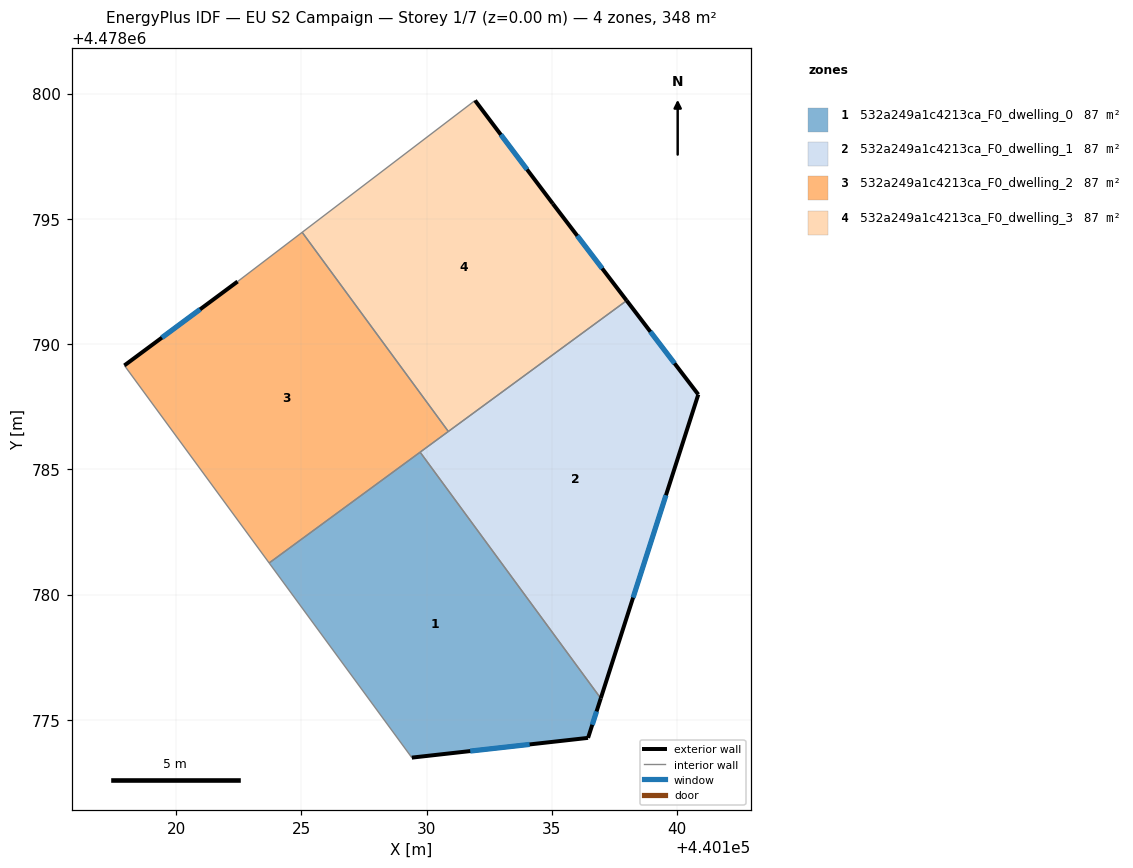
=== STOREY PLAN SPEC (per zone: floor XY polygon, exterior-wall plan segments, windows/doors) ===
zone 1: 532a249a1c4213ca_F0_dwelling_0  (87.0 m²)
  floor: (440136.44, 4478774.28) (440136.95, 4478775.86) (440129.74, 4478785.68) (440123.71, 4478781.26) (440129.41, 4478773.49)
  exterior wall: (440136.95, 4478775.86) – (440136.44, 4478774.28)  [1.7 m]
    window: (440136.78, 4478775.33) – (440136.61, 4478774.80)  [0.6 m²]
  exterior wall: (440136.44, 4478774.28) – (440129.41, 4478773.49)  [7.1 m]
    window: (440134.11, 4478774.02) – (440131.74, 4478773.75)  [2.4 m²]
  interior walls: 3
zone 2: 532a249a1c4213ca_F0_dwelling_1  (87.0 m²)
  floor: (440136.95, 4478775.86) (440140.84, 4478787.99) (440137.98, 4478791.74) (440129.74, 4478785.68)
  exterior wall: (440137.98, 4478791.74) – (440140.84, 4478787.99)  [4.7 m]
    window: (440138.93, 4478790.49) – (440139.89, 4478789.23)  [1.6 m²]
  exterior wall: (440140.84, 4478787.99) – (440136.95, 4478775.86)  [12.7 m]
    window: (440139.55, 4478783.96) – (440138.24, 4478779.88)  [4.3 m²]
  interior walls: 3
zone 3: 532a249a1c4213ca_F0_dwelling_2  (87.0 m²)
  floor: (440130.86, 4478786.51) (440125.03, 4478794.46) (440122.45, 4478792.50) (440117.93, 4478789.14) (440123.71, 4478781.26)
  exterior wall: (440117.93, 4478789.14) – (440122.45, 4478792.50)  [5.6 m]
    window: (440119.43, 4478790.26) – (440120.95, 4478791.38)  [1.9 m²]
  interior walls: 5
zone 4: 532a249a1c4213ca_F0_dwelling_3  (87.0 m²)
  floor: (440137.98, 4478791.74) (440135.03, 4478795.60) (440131.93, 4478799.72) (440125.03, 4478794.46) (440130.86, 4478786.51)
  exterior wall: (440131.93, 4478799.72) – (440135.03, 4478795.60)  [5.2 m]
    window: (440132.96, 4478798.36) – (440134.01, 4478796.97)  [1.8 m²]
  exterior wall: (440135.03, 4478795.60) – (440137.98, 4478791.74)  [4.9 m]
    window: (440136.01, 4478794.32) – (440137.01, 4478793.02)  [1.7 m²]
  interior walls: 3

=== DERIVED (storey summary) ===
Building: EU S2 Campaign
Storey: 1 of 7  (floor level z = 0.00 m)
Storey gross floor area: 347.8 m²
Zones on this storey: 4
  - 532a249a1c4213ca_F0_dwelling_0: floor 87.0 m²; exterior wall 8.7 m (26.2 m²); 2 window(s) 3.0 m²; WWR 11.4%
  - 532a249a1c4213ca_F0_dwelling_1: floor 87.0 m²; exterior wall 17.5 m (52.4 m²); 2 window(s) 5.9 m²; WWR 11.4%
  - 532a249a1c4213ca_F0_dwelling_2: floor 87.0 m²; exterior wall 5.6 m (16.9 m²); 1 window(s) 1.9 m²; WWR 11.4%
  - 532a249a1c4213ca_F0_dwelling_3: floor 87.0 m²; exterior wall 10.0 m (30.1 m²); 2 window(s) 3.4 m²; WWR 11.4%
Zone adjacency (shared interzone walls):
  - 532a249a1c4213ca_F0_dwelling_0 ↔ 532a249a1c4213ca_F0_dwelling_1
  - 532a249a1c4213ca_F0_dwelling_0 ↔ 532a249a1c4213ca_F0_dwelling_2
  - 532a249a1c4213ca_F0_dwelling_1 ↔ 532a249a1c4213ca_F0_dwelling_2
  - 532a249a1c4213ca_F0_dwelling_1 ↔ 532a249a1c4213ca_F0_dwelling_3
  - 532a249a1c4213ca_F0_dwelling_2 ↔ 532a249a1c4213ca_F0_dwelling_3